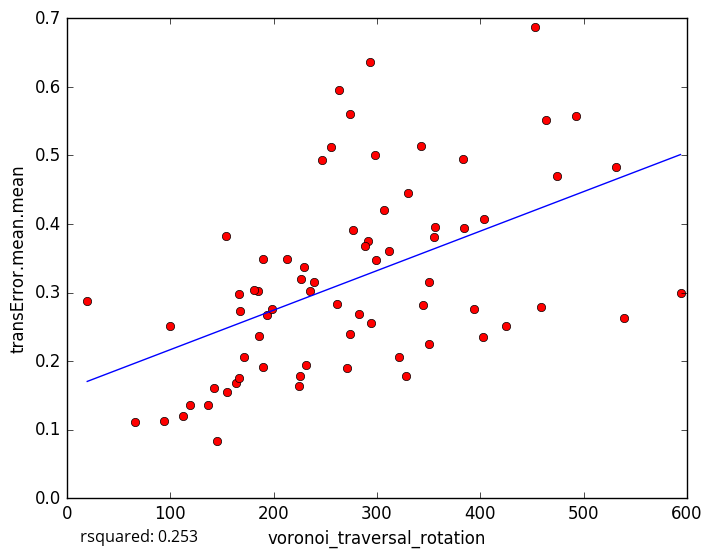

Source data for this figure (header and first rows):
voronoi_traversal_rotation, transError.mean.mean
383.1, 0.4941
299.2, 0.3475
226, 0.178
65.62, 0.1115
119.4, 0.1357
298.4, 0.5005
531.8, 0.4835
350.2, 0.3147
194.1, 0.2668
136.8, 0.136
142.5, 0.1603
93.95, 0.1133
112.7, 0.1205
163.8, 0.1687
166.5, 0.1753
99.32, 0.251
294.7, 0.2551
393.9, 0.2757
463.9, 0.5509
189.7, 0.3487
493.1, 0.5567
273.9, 0.5606
291.1, 0.3756
247.1, 0.4934
212.6, 0.3492
255.2, 0.5119
154.4, 0.3829
321.5, 0.2062
403.1, 0.2345
425, 0.2505
293.1, 0.6358
593.8, 0.2989
538.7, 0.2635
459.1, 0.2792
473.9, 0.47
145, 0.08279
350.7, 0.2243
311.4, 0.3607
166.2, 0.2974
453.2, 0.6874
263.8, 0.5948
198.4, 0.2767
283, 0.268
384.5, 0.3943
404.1, 0.4073
235.6, 0.3019
229.2, 0.3378
184.7, 0.302
355.4, 0.3811
171.7, 0.2053
224.5, 0.1642
167.8, 0.2737
307.2, 0.4201
239.2, 0.3151
276.8, 0.3912
226.5, 0.3193
261.6, 0.2839
231.3, 0.1941
190.3, 0.1912
19.7, 0.2878
... 15 more rows
